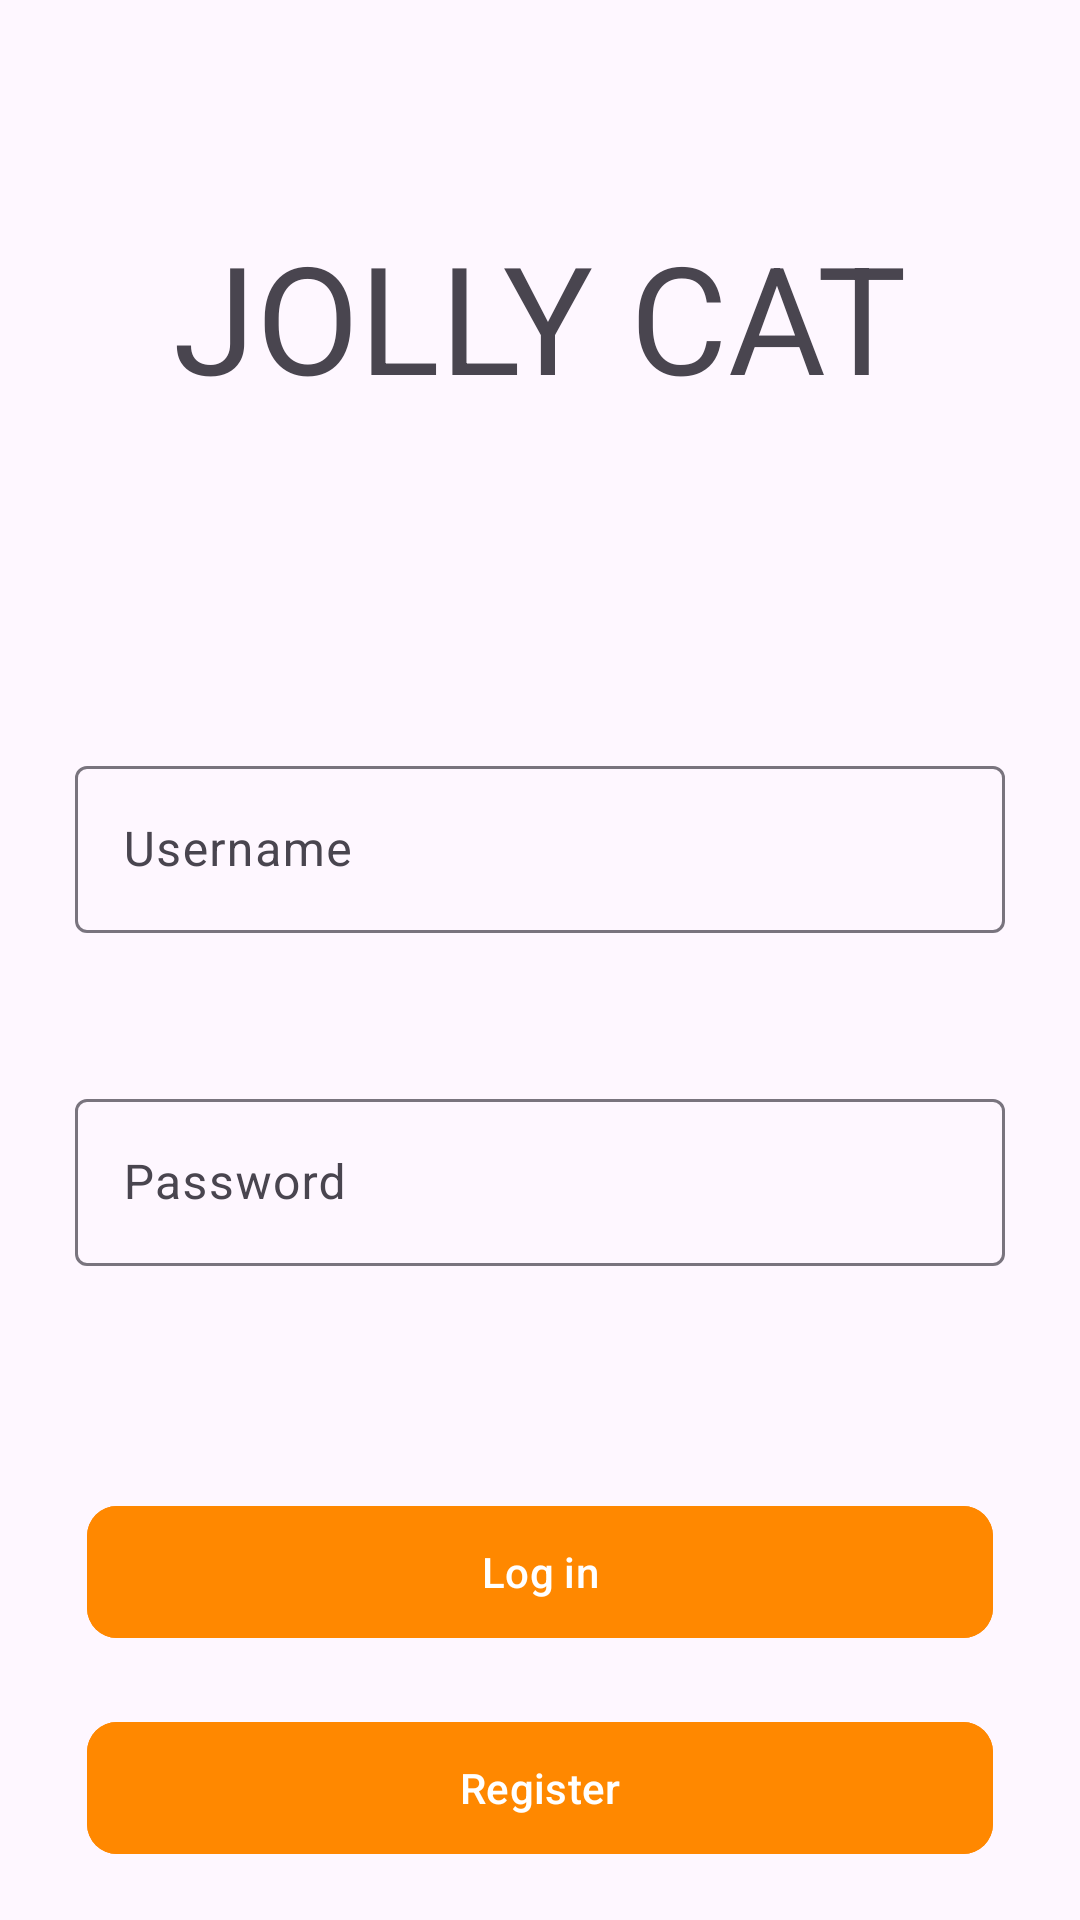

Android layout source for this screen:
<!-- AndroidManifest.xml: application theme Theme.FinalProjectMCS -->
<!-- res/layout/activity_login.xml -->
<?xml version="1.0" encoding="utf-8"?>
<androidx.constraintlayout.widget.ConstraintLayout xmlns:android="http://schemas.android.com/apk/res/android"
    xmlns:app="http://schemas.android.com/apk/res-auto"
    xmlns:tools="http://schemas.android.com/tools"
    android:layout_width="match_parent"
    android:layout_height="match_parent">




    <com.google.android.material.textfield.TextInputLayout
        android:id="@+id/textInputLayout3"
        android:layout_width="match_parent"
        android:layout_height="wrap_content"
        android:layout_marginTop="72dp"
        app:layout_constraintTop_toTopOf="parent"
        tools:layout_editor_absoluteX="0dp">

        <TextView
            android:id="@+id/textView"
            android:layout_width="match_parent"
            android:layout_height="match_parent"
            android:layout_weight="1"
            android:text="JOLLY CAT"
            android:textAlignment="center"
            android:textSize="50dp" />
    </com.google.android.material.textfield.TextInputLayout>


    <com.google.android.material.button.MaterialButton
        android:id="@+id/SignBTN"
        android:layout_width="302dp"
        android:layout_height="52dp"
        android:layout_marginTop="20dp"
        android:backgroundTint="@android:color/holo_orange_dark"
        android:hint="Register"
        android:textColorHint="@color/white"
        app:cornerRadius="10dp"
        app:layout_constraintEnd_toEndOf="parent"
        app:layout_constraintStart_toStartOf="parent"
        app:layout_constraintTop_toBottomOf="@+id/LoginBTN" />

    <com.google.android.material.textfield.TextInputLayout
        android:id="@+id/UsernameContainer"
        android:layout_width="match_parent"
        android:layout_height="wrap_content"
        android:layout_marginHorizontal="25dp"
        android:layout_marginTop="250dp"
        app:layout_constraintEnd_toEndOf="parent"
        app:layout_constraintStart_toStartOf="parent"
        app:layout_constraintTop_toTopOf="parent">



        <com.google.android.material.textfield.TextInputEditText
            android:id="@+id/UsernameText"
            android:layout_width="match_parent"
            android:layout_height="match_parent"
            android:hint="Username"
            android:inputType="textEmailAddress"
            android:lines="1" />




    </com.google.android.material.textfield.TextInputLayout>

    <com.google.android.material.textfield.TextInputLayout
        android:id="@+id/PasswordContainer"
        android:layout_width="match_parent"
        android:layout_height="wrap_content"
        android:layout_marginHorizontal="25dp"
        android:layout_marginTop="50dp"
        app:layout_constraintEnd_toEndOf="parent"
        app:layout_constraintStart_toStartOf="parent"
        app:layout_constraintTop_toBottomOf="@id/UsernameContainer">

        <com.google.android.material.textfield.TextInputEditText
            android:id="@+id/PasswordText"
            android:layout_width="match_parent"
            android:layout_height="match_parent"
            android:hint="Password"
            android:inputType="textWebPassword"
            android:lines="1" />


    </com.google.android.material.textfield.TextInputLayout>

    <com.google.android.material.button.MaterialButton
        android:id="@+id/LoginBTN"
        android:layout_width="302dp"
        android:layout_height="52dp"
        android:layout_marginTop="76dp"
        android:backgroundTint="@android:color/holo_orange_dark"
        android:hint="Log in"
        android:textColorHint="@color/white"
        app:cornerRadius="10dp"
        app:layout_constraintEnd_toEndOf="parent"
        app:layout_constraintStart_toStartOf="parent"
        app:layout_constraintTop_toBottomOf="@+id/PasswordContainer" />
    >

    <com.google.android.material.textfield.TextInputLayout
        android:id="@+id/textInputLayout2"
        android:layout_width="match_parent"
        android:layout_height="wrap_content"
        android:layout_marginBottom="12dp"

        app:layout_constraintBottom_toTopOf="@+id/SignBTN"
        tools:layout_editor_absoluteX="0dp" />


</androidx.constraintlayout.widget.ConstraintLayout>
<!-- resources referenced by this layout -->
<resources>
  <color name="white">#FFFFFFFF</color>
  <style name="Theme.FinalProjectMCS" parent="Base.Theme.FinalProjectMCS" />
  <style name="Base.Theme.FinalProjectMCS" parent="Theme.Material3.DayNight.NoActionBar">
          
          
      </style>
</resources>
